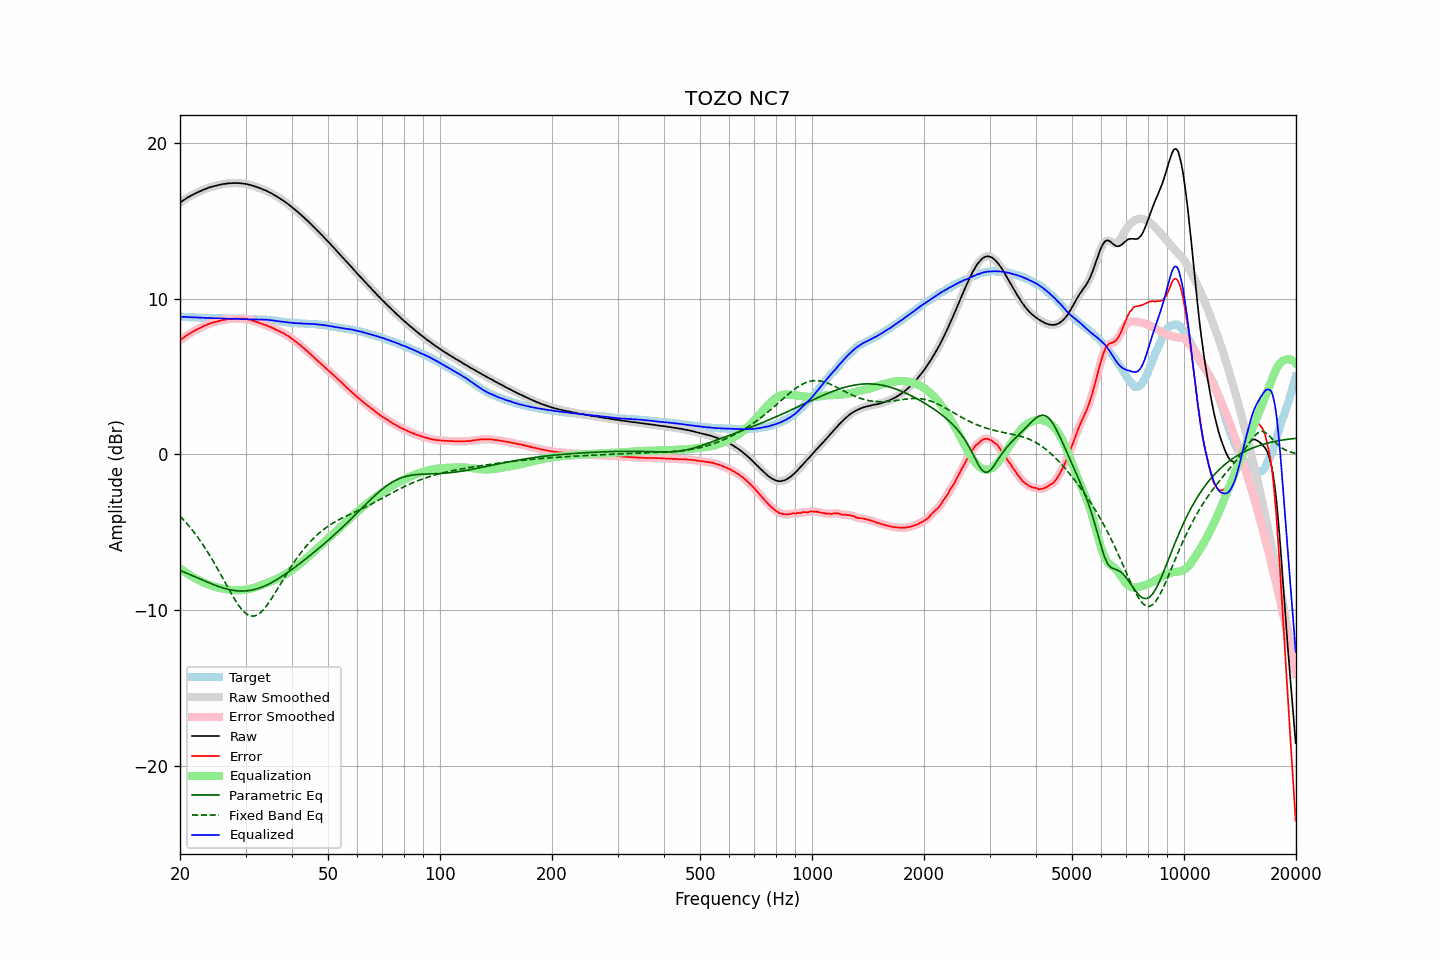

Values plotted in this chart, from the file beside it:
frequency, raw, error, smoothed, error_smoothed, equalization, parametric_eq, fixed_band_eq, equalized_raw, equalized_smoothed, target
20.00, 16.16, 7.32, 16.16, 7.32, -7.32, -7.45, -3.96, 8.84, 8.84, 8.84
20.20, 16.23, 7.39, 16.24, 7.40, -7.40, -7.49, -4.07, 8.83, 8.84, 8.84
20.40, 16.30, 7.47, 16.31, 7.48, -7.48, -7.54, -4.18, 8.83, 8.83, 8.83
20.61, 16.38, 7.55, 16.38, 7.55, -7.55, -7.58, -4.29, 8.83, 8.83, 8.83
20.81, 16.44, 7.62, 16.45, 7.62, -7.62, -7.62, -4.40, 8.82, 8.82, 8.82
21.02, 16.51, 7.69, 16.51, 7.69, -7.69, -7.67, -4.53, 8.82, 8.82, 8.82
21.23, 16.56, 7.76, 16.57, 7.76, -7.76, -7.71, -4.65, 8.81, 8.81, 8.81
21.44, 16.62, 7.82, 16.62, 7.82, -7.82, -7.76, -4.77, 8.80, 8.80, 8.81
21.66, 16.67, 7.88, 16.68, 7.88, -7.88, -7.80, -4.90, 8.79, 8.80, 8.80
21.87, 16.73, 7.94, 16.73, 7.94, -7.94, -7.85, -5.04, 8.80, 8.80, 8.80
22.09, 16.78, 8.00, 16.78, 7.99, -7.99, -7.89, -5.17, 8.79, 8.79, 8.79
22.31, 16.83, 8.05, 16.83, 8.05, -8.05, -7.94, -5.31, 8.79, 8.79, 8.79
22.54, 16.87, 8.09, 16.88, 8.09, -8.10, -7.98, -5.46, 8.77, 8.78, 8.78
22.76, 16.92, 8.15, 16.92, 8.14, -8.15, -8.03, -5.61, 8.77, 8.77, 8.77
22.99, 16.96, 8.19, 16.97, 8.20, -8.20, -8.07, -5.76, 8.76, 8.77, 8.77
23.22, 17.01, 8.25, 17.01, 8.24, -8.25, -8.12, -5.91, 8.77, 8.76, 8.76
23.45, 17.05, 8.29, 17.05, 8.29, -8.29, -8.16, -6.07, 8.76, 8.76, 8.76
23.69, 17.09, 8.33, 17.09, 8.34, -8.33, -8.20, -6.24, 8.76, 8.76, 8.76
23.92, 17.13, 8.38, 17.13, 8.38, -8.37, -8.25, -6.40, 8.76, 8.76, 8.75
24.16, 17.16, 8.41, 17.16, 8.41, -8.41, -8.29, -6.57, 8.75, 8.75, 8.75
24.40, 17.19, 8.45, 17.19, 8.45, -8.45, -8.33, -6.74, 8.75, 8.75, 8.75
24.65, 17.22, 8.48, 17.22, 8.48, -8.48, -8.37, -6.92, 8.74, 8.74, 8.75
24.89, 17.24, 8.51, 17.25, 8.51, -8.51, -8.41, -7.10, 8.73, 8.74, 8.74
25.14, 17.27, 8.54, 17.27, 8.54, -8.54, -8.45, -7.28, 8.74, 8.74, 8.74
25.39, 17.29, 8.56, 17.30, 8.56, -8.56, -8.48, -7.47, 8.73, 8.73, 8.73
25.65, 17.32, 8.59, 17.32, 8.59, -8.59, -8.52, -7.65, 8.74, 8.73, 8.73
25.91, 17.34, 8.61, 17.34, 8.61, -8.61, -8.55, -7.84, 8.73, 8.73, 8.73
26.16, 17.36, 8.63, 17.36, 8.63, -8.63, -8.58, -8.03, 8.73, 8.73, 8.73
26.43, 17.37, 8.64, 17.38, 8.65, -8.65, -8.62, -8.22, 8.72, 8.73, 8.73
26.69, 17.39, 8.67, 17.39, 8.67, -8.67, -8.64, -8.41, 8.73, 8.72, 8.72
26.96, 17.40, 8.69, 17.40, 8.68, -8.68, -8.67, -8.59, 8.72, 8.72, 8.72
27.23, 17.41, 8.70, 17.41, 8.70, -8.69, -8.69, -8.78, 8.72, 8.72, 8.72
27.50, 17.41, 8.70, 17.42, 8.70, -8.70, -8.71, -8.96, 8.71, 8.71, 8.72
27.77, 17.42, 8.71, 17.42, 8.71, -8.71, -8.73, -9.14, 8.71, 8.71, 8.71
28.05, 17.42, 8.72, 17.42, 8.72, -8.72, -8.75, -9.31, 8.70, 8.70, 8.70
28.33, 17.42, 8.72, 17.42, 8.72, -8.72, -8.76, -9.47, 8.70, 8.70, 8.70
28.62, 17.42, 8.72, 17.42, 8.73, -8.72, -8.77, -9.63, 8.70, 8.70, 8.70
28.90, 17.41, 8.73, 17.41, 8.72, -8.72, -8.77, -9.77, 8.69, 8.69, 8.69
29.19, 17.40, 8.72, 17.40, 8.72, -8.72, -8.78, -9.91, 8.68, 8.68, 8.69
29.48, 17.39, 8.71, 17.39, 8.71, -8.71, -8.78, -10.02, 8.68, 8.68, 8.68
29.78, 17.38, 8.71, 17.38, 8.71, -8.70, -8.77, -10.13, 8.68, 8.68, 8.67
30.08, 17.36, 8.69, 17.36, 8.69, -8.69, -8.77, -10.21, 8.67, 8.67, 8.67
30.38, 17.34, 8.67, 17.34, 8.67, -8.67, -8.76, -10.29, 8.67, 8.67, 8.67
30.68, 17.31, 8.65, 17.32, 8.65, -8.65, -8.74, -10.34, 8.66, 8.67, 8.67
30.99, 17.29, 8.63, 17.29, 8.63, -8.63, -8.73, -10.37, 8.67, 8.67, 8.66
31.30, 17.26, 8.60, 17.26, 8.60, -8.60, -8.71, -10.38, 8.67, 8.67, 8.66
31.61, 17.23, 8.56, 17.23, 8.56, -8.57, -8.69, -10.38, 8.67, 8.67, 8.67
31.93, 17.19, 8.53, 17.20, 8.53, -8.53, -8.66, -10.35, 8.66, 8.67, 8.67
32.24, 17.16, 8.50, 17.16, 8.49, -8.50, -8.63, -10.31, 8.67, 8.66, 8.67
32.57, 17.12, 8.46, 17.12, 8.46, -8.46, -8.60, -10.25, 8.66, 8.66, 8.66
32.89, 17.08, 8.42, 17.08, 8.42, -8.42, -8.56, -10.17, 8.66, 8.66, 8.66
33.22, 17.04, 8.39, 17.04, 8.38, -8.39, -8.52, -10.07, 8.66, 8.66, 8.66
33.55, 16.99, 8.34, 17.00, 8.35, -8.35, -8.48, -9.97, 8.65, 8.65, 8.65
33.89, 16.96, 8.31, 16.96, 8.31, -8.31, -8.44, -9.84, 8.65, 8.65, 8.65
34.23, 16.91, 8.27, 16.91, 8.27, -8.27, -8.39, -9.71, 8.64, 8.64, 8.64
34.57, 16.86, 8.23, 16.86, 8.23, -8.23, -8.34, -9.56, 8.64, 8.64, 8.64
34.92, 16.80, 8.18, 16.81, 8.19, -8.18, -8.29, -9.41, 8.62, 8.62, 8.62
35.27, 16.75, 8.14, 16.75, 8.14, -8.14, -8.23, -9.25, 8.61, 8.61, 8.61
35.62, 16.69, 8.10, 16.69, 8.09, -8.09, -8.18, -9.09, 8.60, 8.60, 8.60
35.97, 16.63, 8.04, 16.63, 8.05, -8.05, -8.12, -8.92, 8.58, 8.59, 8.59
... 635 more rows
